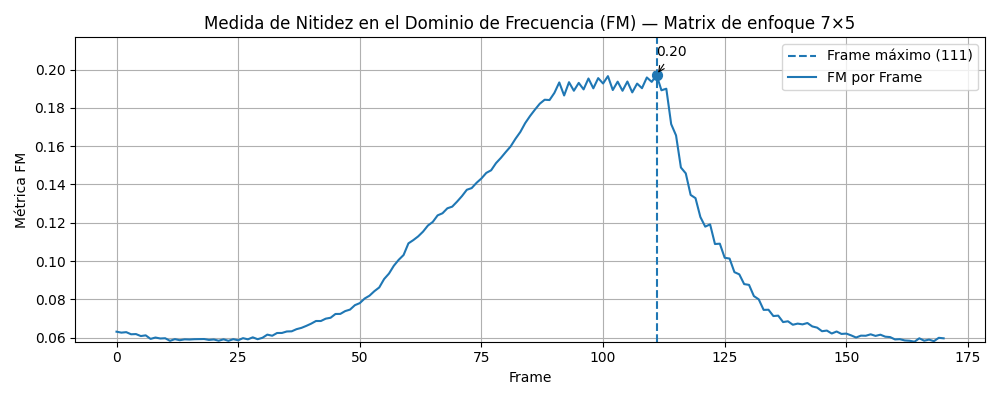

Data behind this chart, as committed beside it:
frame, fm
0, 0.06308
1, 0.06258
2, 0.06284
3, 0.06173
4, 0.06183
5, 0.0608
6, 0.06117
7, 0.05931
8, 0.06003
9, 0.05952
10, 0.05965
11, 0.0583
12, 0.05918
13, 0.05862
14, 0.05907
15, 0.05898
16, 0.05915
17, 0.0592
18, 0.05924
19, 0.05878
20, 0.05901
21, 0.05836
22, 0.05909
23, 0.05831
24, 0.05916
25, 0.05858
26, 0.0597
27, 0.05908
28, 0.06013
29, 0.05914
30, 0.05989
31, 0.06154
32, 0.06096
33, 0.06239
34, 0.06241
35, 0.06319
36, 0.06327
37, 0.0644
38, 0.06507
39, 0.0661
40, 0.06727
41, 0.06866
42, 0.06866
43, 0.06988
44, 0.07036
45, 0.07233
46, 0.07237
47, 0.07384
48, 0.07463
49, 0.07694
50, 0.078
51, 0.0804
52, 0.08189
53, 0.08425
54, 0.08619
55, 0.09058
56, 0.09344
57, 0.09753
58, 0.1006
59, 0.1031
... 111 more rows
